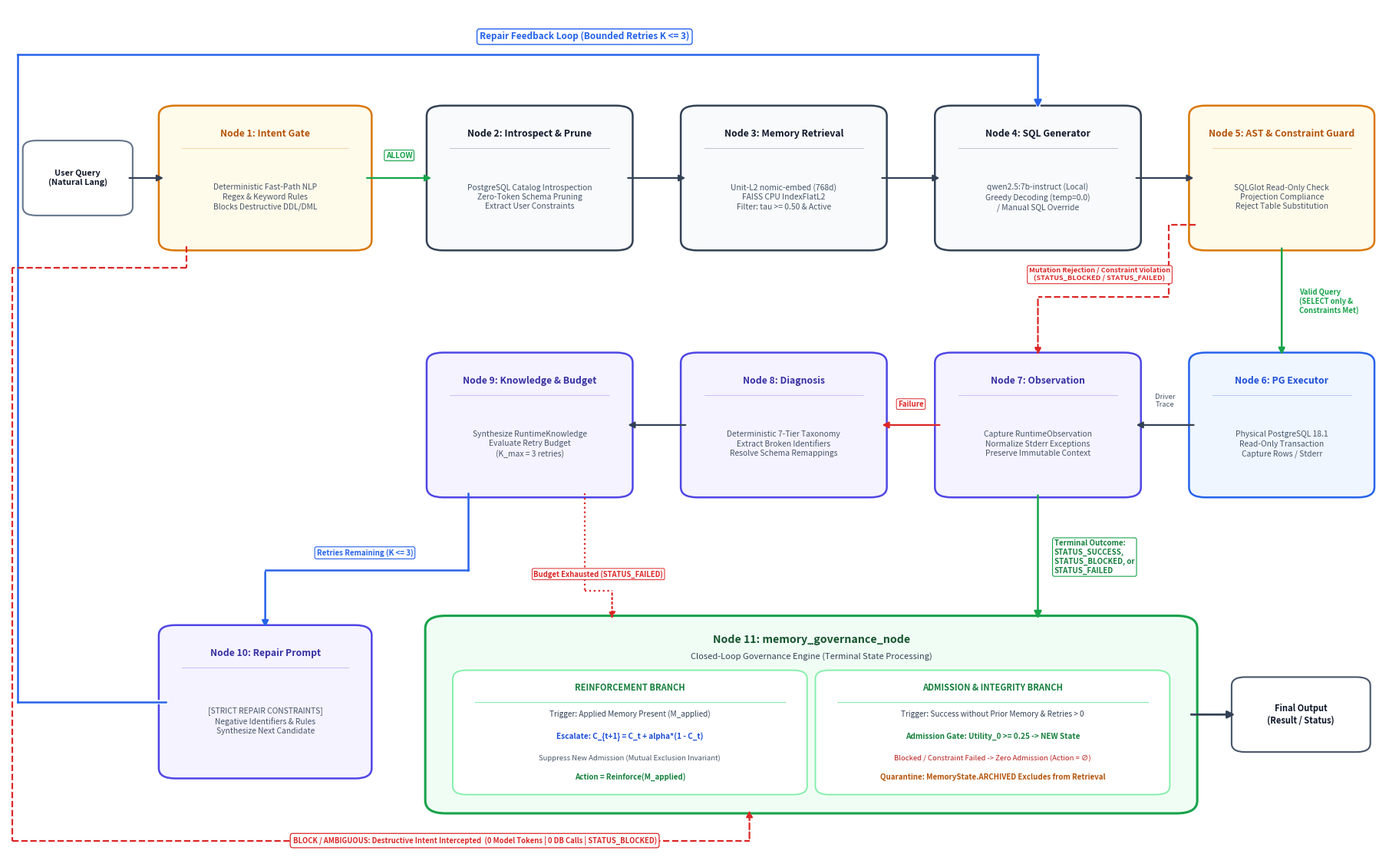

Here is the Python script that generated this plot:
"""
Refined production script for Figure 1: End-to-End ARMG Architecture and Closed-Loop State Machine.
Generates publication-quality 300 DPI PNG and SVG with generous spacing, zero-overlap routing,
white-halo bridge crossings, and crisp IEEE typography.
"""
import os
import matplotlib.pyplot as plt
import matplotlib.patches as patches

def generate_fig1_perfect():
    os.makedirs('manuscript/figures/png', exist_ok=True)
    os.makedirs('manuscript/figures/svg', exist_ok=True)
    os.makedirs('scratch', exist_ok=True)
    
    # 18.2 x 11.4 inches at 300 DPI gives ultra-crisp 5460 x 3420 resolution
    fig, ax = plt.subplots(figsize=(18.2, 11.4), dpi=300)
    ax.set_xlim(0, 100)
    ax.set_ylim(0, 100)
    ax.axis('off')

    # Color Palette: Clean IEEE publication style with semantic differentiation
    c_slate_bg = '#f8fafc'
    c_slate_border = '#334155'
    c_amber_bg = '#fffbeb'
    c_amber_border = '#d97706'
    c_blue_bg = '#eff6ff'
    c_blue_border = '#2563eb'
    c_indigo_bg = '#f5f3ff'
    c_indigo_border = '#4f46e5'
    c_gov_bg = '#f0fdf4'
    c_gov_border = '#16a34a'
    
    c_text_dark = '#0f172a'
    c_text_muted = '#475569'
    c_edge = '#334155'
    c_reject = '#dc2626'
    c_success = '#16a34a'
    c_loop = '#2563eb'

    # Helper: draw a styled node container
    def draw_node(x, y, w, h, title, lines, bg, border, title_color='#0f172a'):
        box = patches.FancyBboxPatch(
            (x, y), w, h,
            boxstyle="round,pad=0.5,rounding_size=1.2",
            facecolor=bg, edgecolor=border, linewidth=1.8
        )
        ax.add_patch(box)
        # Title text
        ax.text(
            x + w/2, y + h - 2.8, title,
            ha='center', va='center',
            fontsize=8.8, fontweight='bold', color=title_color
        )
        # Subtle horizontal divider under title
        ax.plot([x + 1.2, x + w - 1.2], [y + h - 4.5, y + h - 4.5], color=border, lw=0.6, alpha=0.35)
        # Body text
        body_y = y + (h - 4.5)/2
        ax.text(
            x + w/2, body_y, '\n'.join(lines),
            ha='center', va='center',
            fontsize=7.4, color=c_text_muted, linespacing=1.30
        )

    # =========================================================================
    # ROW 1: GENERATION PIPELINE & PRE-EXECUTION FILTERS (y: 72.0 to 88.0, h=16.0)
    # =========================================================================
    
    # User Query Input Box (left margin)
    q_box = patches.FancyBboxPatch(
        (1.5, 76.0), 7.2, 8.0,
        boxstyle="round,pad=0.4,rounding_size=1.0",
        facecolor='#ffffff', edgecolor='#64748b', linewidth=1.5
    )
    ax.add_patch(q_box)
    ax.text(
        5.1, 80.0, "User Query\n(Natural Lang)",
        ha='center', va='center',
        fontsize=7.8, fontweight='bold', color=c_text_dark, linespacing=1.2
    )

    # User Query -> Node 1 arrow
    ax.annotate(
        "", xy=(11.5, 80.0), xytext=(8.7, 80.0),
        arrowprops=dict(arrowstyle="-|>", lw=1.6, color=c_edge, mutation_scale=12)
    )

    # Node 1: Intent Gate
    draw_node(
        11.5, 72.0, 14.5, 16.0,
        "Node 1: Intent Gate",
        ["Deterministic Fast-Path NLP", "Regex & Keyword Rules", "Blocks Destructive DDL/DML"],
        c_amber_bg, c_amber_border, title_color='#b45309'
    )

    # Node 1 -> Node 2 arrow (ALLOW corridor)
    ax.annotate(
        "", xy=(31.0, 80.0), xytext=(26.0, 80.0),
        arrowprops=dict(arrowstyle="-|>", lw=1.6, color=c_success, mutation_scale=12)
    )
    ax.text(
        28.5, 82.2, "ALLOW",
        fontsize=7.2, color=c_success, fontweight='bold', ha='center', va='bottom',
        bbox=dict(boxstyle="round,pad=0.2", fc="#ffffff", ec=c_success, lw=0.8)
    )

    # Node 2: Introspect & Prune
    draw_node(
        31.0, 72.0, 14.0, 16.0,
        "Node 2: Introspect & Prune",
        ["PostgreSQL Catalog Introspection", "Zero-Token Schema Pruning", "Extract User Constraints"],
        c_slate_bg, c_slate_border
    )

    # Node 2 -> Node 3 arrow
    ax.annotate(
        "", xy=(49.5, 80.0), xytext=(45.0, 80.0),
        arrowprops=dict(arrowstyle="-|>", lw=1.6, color=c_edge, mutation_scale=12)
    )

    # Node 3: Memory Retrieval
    draw_node(
        49.5, 72.0, 14.0, 16.0,
        "Node 3: Memory Retrieval",
        ["Unit-L2 nomic-embed (768d)", "FAISS CPU IndexFlatL2", "Filter: tau >= 0.50 & Active"],
        c_slate_bg, c_slate_border
    )

    # Node 3 -> Node 4 arrow
    ax.annotate(
        "", xy=(68.0, 80.0), xytext=(63.5, 80.0),
        arrowprops=dict(arrowstyle="-|>", lw=1.6, color=c_edge, mutation_scale=12)
    )

    # Node 4: SQL Generator
    draw_node(
        68.0, 72.0, 14.0, 16.0,
        "Node 4: SQL Generator",
        ["qwen2.5:7b-instruct (Local)", "Greedy Decoding (temp=0.0)", "/ Manual SQL Override"],
        c_slate_bg, c_slate_border
    )

    # Node 4 -> Node 5 arrow
    ax.annotate(
        "", xy=(86.5, 80.0), xytext=(82.0, 80.0),
        arrowprops=dict(arrowstyle="-|>", lw=1.6, color=c_edge, mutation_scale=12)
    )

    # Node 5: AST & Constraint Guard
    draw_node(
        86.5, 72.0, 12.5, 16.0,
        "Node 5: AST & Constraint Guard",
        ["SQLGlot Read-Only Check", "Projection Compliance", "Reject Table Substitution"],
        c_amber_bg, c_amber_border, title_color='#b45309'
    )

    # =========================================================================
    # ROW 2: EXECUTION, OBSERVATION & DIAGNOSIS (y: 43.0 to 59.0, h=16.0)
    # Right to Left flow: Node 6 -> Node 7 -> Node 8 -> Node 9
    # =========================================================================
    
    # Node 5 -> Node 6 (Valid Query: SELECT only & constraints met)
    ax.annotate(
        "", xy=(92.75, 59.0), xytext=(92.75, 72.0),
        arrowprops=dict(arrowstyle="-|>", lw=1.8, color=c_success, mutation_scale=12)
    )
    ax.text(
        94.0, 65.5, "Valid Query\n(SELECT only &\nConstraints Met)",
        fontsize=6.8, color=c_success, fontweight='bold', va='center', ha='left', linespacing=1.15
    )

    # Node 6: PG Executor
    draw_node(
        86.5, 43.0, 12.5, 16.0,
        "Node 6: PG Executor",
        ["Physical PostgreSQL 18.1", "Read-Only Transaction", "Capture Rows / Stderr"],
        c_blue_bg, c_blue_border, title_color='#1d4ed8'
    )

    # Node 5 -> Node 7 (Rejection corridor: Mutation Rejection / Constraint Violation)
    ax.plot([86.5, 84.5], [74.5, 74.5], color=c_reject, lw=1.6, ls='--')
    ax.plot([84.5, 84.5], [74.5, 66.0], color=c_reject, lw=1.6, ls='--')
    ax.plot([84.5, 75.0], [66.0, 66.0], color=c_reject, lw=1.6, ls='--')
    ax.annotate(
        "", xy=(75.0, 59.0), xytext=(75.0, 66.0),
        arrowprops=dict(arrowstyle="-|>", lw=1.6, color=c_reject, ls='--', mutation_scale=12)
    )
    ax.text(
        79.5, 67.8, "Mutation Rejection / Constraint Violation\n(STATUS_BLOCKED / STATUS_FAILED)",
        fontsize=6.6, color=c_reject, fontweight='bold', ha='center', va='bottom',
        bbox=dict(boxstyle="round,pad=0.25", fc="#ffffff", ec=c_reject, lw=0.8, alpha=0.95),
        linespacing=1.15
    )

    # Node 6 -> Node 7 (Driver Trace)
    ax.annotate(
        "", xy=(82.0, 51.0), xytext=(86.5, 51.0),
        arrowprops=dict(arrowstyle="-|>", lw=1.6, color=c_edge, mutation_scale=12)
    )
    ax.text(
        84.25, 53.0, "Driver\nTrace",
        fontsize=6.8, color='#475569', ha='center', va='bottom', linespacing=1.1
    )

    # Node 7: Observation
    draw_node(
        68.0, 43.0, 14.0, 16.0,
        "Node 7: Observation",
        ["Capture RuntimeObservation", "Normalize Stderr Exceptions", "Preserve Immutable Context"],
        c_indigo_bg, c_indigo_border, title_color='#3730a3'
    )

    # Node 7 -> Node 8 (Failure)
    ax.annotate(
        "", xy=(63.5, 51.0), xytext=(68.0, 51.0),
        arrowprops=dict(arrowstyle="-|>", lw=1.6, color=c_reject, mutation_scale=12)
    )
    ax.text(
        65.75, 53.0, "Failure",
        fontsize=7.0, color=c_reject, fontweight='bold', ha='center', va='bottom',
        bbox=dict(boxstyle="round,pad=0.2", fc="#ffffff", ec=c_reject, lw=0.7)
    )

    # Node 8: Diagnosis
    draw_node(
        49.5, 43.0, 14.0, 16.0,
        "Node 8: Diagnosis",
        ["Deterministic 7-Tier Taxonomy", "Extract Broken Identifiers", "Resolve Schema Remappings"],
        c_indigo_bg, c_indigo_border, title_color='#3730a3'
    )

    # Node 8 -> Node 9
    ax.annotate(
        "", xy=(45.0, 51.0), xytext=(49.5, 51.0),
        arrowprops=dict(arrowstyle="-|>", lw=1.6, color=c_edge, mutation_scale=12)
    )

    # Node 9: Knowledge & Budget
    draw_node(
        31.0, 43.0, 14.0, 16.0,
        "Node 9: Knowledge & Budget",
        ["Synthesize RuntimeKnowledge", "Evaluate Retry Budget", "(K_max = 3 retries)"],
        c_indigo_bg, c_indigo_border, title_color='#3730a3'
    )

    # =========================================================================
    # ROW 3: REPAIR PROMPT, GOVERNANCE & TERMINAL OUTPUT (y: 6.0 to 28.0)
    # =========================================================================
    
    # Node 10: Repair Prompt
    draw_node(
        11.5, 10.0, 14.5, 17.0,
        "Node 10: Repair Prompt",
        ["[STRICT REPAIR CONSTRAINTS]", "Negative Identifiers & Rules", "Synthesize Next Candidate"],
        c_indigo_bg, c_indigo_border, title_color='#3730a3'
    )

    # Node 9 -> Node 10 (Retries remaining K <= 3)
    ax.plot([33.5, 33.5], [43.0, 34.0], color=c_loop, lw=1.8)
    ax.plot([33.5, 18.75], [34.0, 34.0], color=c_loop, lw=1.8)
    ax.annotate(
        "", xy=(18.75, 27.0), xytext=(18.75, 34.0),
        arrowprops=dict(arrowstyle="-|>", lw=1.8, color=c_loop, mutation_scale=12)
    )
    ax.text(
        26.0, 35.5, "Retries Remaining (K <= 3)",
        fontsize=7.0, color=c_loop, fontweight='bold', ha='center', va='bottom',
        bbox=dict(boxstyle="round,pad=0.25", fc="#ffffff", ec=c_loop, lw=0.8)
    )

    # -------------------------------------------------------------------------
    # Node 10 Loopback to Node 4 (Clean perimeter loop with halo bridge)
    # -------------------------------------------------------------------------
    # Route: exit Node 10 left (11.5, 18.5) -> left to 0.7 -> up to 94.5 -> right to 75.0 -> down to Node 4 top (75.0, 88.0)
    
    # Halo bridge layer (white background mask to guarantee zero visual blending with crossings)
    ax.plot([11.5, 0.7], [18.5, 18.5], color='#ffffff', lw=4.0)
    ax.plot([0.7, 0.7], [18.5, 94.5], color='#ffffff', lw=4.0)
    ax.plot([0.7, 75.0], [94.5, 94.5], color='#ffffff', lw=4.0)
    ax.plot([75.0, 75.0], [94.5, 88.0], color='#ffffff', lw=4.0)

    # Core loop line
    ax.plot([11.5, 0.7], [18.5, 18.5], color=c_loop, lw=1.8)
    ax.plot([0.7, 0.7], [18.5, 94.5], color=c_loop, lw=1.8)
    ax.plot([0.7, 75.0], [94.5, 94.5], color=c_loop, lw=1.8)
    ax.annotate(
        "", xy=(75.0, 88.0), xytext=(75.0, 94.5),
        arrowprops=dict(arrowstyle="-|>", lw=1.8, color=c_loop, mutation_scale=14)
    )
    ax.text(
        42.0, 96.0, "Repair Feedback Loop (Bounded Retries K <= 3)",
        fontsize=8.5, color=c_loop, fontweight='bold', ha='center', va='bottom',
        bbox=dict(boxstyle="round,pad=0.3", fc="#ffffff", ec=c_loop, lw=1.0)
    )

    # -------------------------------------------------------------------------
    # Short-Circuit Route: Node 1 -> Node 11 (Destructive Intent Intercepted)
    # -------------------------------------------------------------------------
    # Runs safely around perimeter: drops from Node 1 (13.0, 72.0) down to 69.5,
    # left to x=0.35, down to y=2.2, then right under all nodes to x=54.0, up into Node 11.
    ax.plot([13.0, 13.0], [72.0, 69.5], color=c_reject, lw=1.6, ls='--')
    ax.plot([13.0, 0.35], [69.5, 69.5], color=c_reject, lw=1.6, ls='--')
    ax.plot([0.35, 0.35], [69.5, 2.2], color=c_reject, lw=1.6, ls='--')
    ax.plot([0.35, 54.0], [2.2, 2.2], color=c_reject, lw=1.6, ls='--')
    ax.annotate(
        "", xy=(54.0, 6.0), xytext=(54.0, 2.2),
        arrowprops=dict(arrowstyle="-|>", lw=1.6, color=c_reject, ls='--', mutation_scale=12)
    )
    # Masked Pill Badge along bottom corridor (centered on y=2.2 so dashed line is cleanly masked behind it)
    ax.text(
        34.0, 2.2, "BLOCK / AMBIGUOUS: Destructive Intent Intercepted  (0 Model Tokens | 0 DB Calls | STATUS_BLOCKED)",
        fontsize=6.8, color=c_reject, fontweight='bold', ha='center', va='center',
        bbox=dict(boxstyle="round,pad=0.35", fc="#ffffff", ec=c_reject, lw=0.9)
    )

    # Node 9 -> Node 11 (Budget Exhausted K > 3)
    ax.plot([42.0, 42.0], [43.0, 31.5], color=c_reject, lw=1.6, ls=':')
    ax.plot([42.0, 44.0], [31.5, 31.5], color=c_reject, lw=1.6, ls=':')
    ax.annotate(
        "", xy=(44.0, 28.0), xytext=(44.0, 31.5),
        arrowprops=dict(arrowstyle="-|>", lw=1.6, color=c_reject, ls=':', mutation_scale=12)
    )
    ax.text(
        43.0, 33.0, "Budget Exhausted (STATUS_FAILED)",
        fontsize=6.8, color=c_reject, fontweight='bold', ha='center', va='bottom',
        bbox=dict(boxstyle="round,pad=0.2", fc="#ffffff", ec=c_reject, lw=0.7)
    )

    # Node 7 -> Node 11 (Terminal Outcome: Success, Blocked, Failed)
    ax.annotate(
        "", xy=(75.0, 28.0), xytext=(75.0, 43.0),
        arrowprops=dict(arrowstyle="-|>", lw=1.8, color=c_success, mutation_scale=14)
    )
    ax.text(
        76.2, 35.5, "Terminal Outcome:\nSTATUS_SUCCESS,\nSTATUS_BLOCKED, or\nSTATUS_FAILED",
        fontsize=7.0, color='#15803d', fontweight='bold', va='center', ha='left', linespacing=1.2,
        bbox=dict(boxstyle="round,pad=0.25", fc="#ffffff", ec=c_success, lw=0.8)
    )

    # -------------------------------------------------------------------------
    # Node 11: memory_governance_node (Closed-Loop Governance Container)
    # Spans x: 31.0 to 86.0 (w=55.0), y: 6.0 to 28.0 (h=22.0)
    # -------------------------------------------------------------------------
    box11 = patches.FancyBboxPatch(
        (31.0, 6.0), 55.0, 22.0,
        boxstyle="round,pad=0.6,rounding_size=1.5",
        facecolor=c_gov_bg, edgecolor=c_gov_border, linewidth=2.2
    )
    ax.add_patch(box11)
    ax.text(
        58.5, 25.8, "Node 11: memory_governance_node",
        ha='center', va='center',
        fontsize=10.2, fontweight='bold', color='#14532d'
    )
    ax.text(
        58.5, 23.8, "Closed-Loop Governance Engine (Terminal State Processing)",
        ha='center', va='center',
        fontsize=8.0, style='italic', color='#334155'
    )

    # Internal sub-panel: REINFORCEMENT BRANCH
    p_left = patches.FancyBboxPatch(
        (32.8, 8.0), 25.0, 13.8,
        boxstyle="round,pad=0.4,rounding_size=1.0",
        facecolor='#ffffff', edgecolor='#86efac', lw=1.4
    )
    ax.add_patch(p_left)
    ax.text(45.3, 19.8, "REINFORCEMENT BRANCH", fontsize=8.0, fontweight='bold', color='#15803d', ha='center')
    ax.plot([34.0, 56.6], [18.5, 18.5], color='#86efac', lw=0.8)
    ax.text(45.3, 16.8, "Trigger: Applied Memory Present (M_applied)", fontsize=7.2, color='#334155', ha='center')
    ax.text(45.3, 14.2, "Escalate: C_{t+1} = C_t + alpha*(1 - C_t)", fontsize=7.2, color='#1d4ed8', fontweight='bold', ha='center')
    ax.text(45.3, 11.6, "Suppress New Admission (Mutual Exclusion Invariant)", fontsize=6.8, color='#475569', style='italic', ha='center')
    ax.text(45.3, 9.4, "Action = Reinforce(M_applied)", fontsize=7.0, color='#15803d', fontweight='bold', ha='center')

    # Internal sub-panel: ADMISSION & INTEGRITY BRANCH
    p_right = patches.FancyBboxPatch(
        (59.2, 8.0), 25.0, 13.8,
        boxstyle="round,pad=0.4,rounding_size=1.0",
        facecolor='#ffffff', edgecolor='#86efac', lw=1.4
    )
    ax.add_patch(p_right)
    ax.text(71.7, 19.8, "ADMISSION & INTEGRITY BRANCH", fontsize=8.0, fontweight='bold', color='#15803d', ha='center')
    ax.plot([60.4, 83.0], [18.5, 18.5], color='#86efac', lw=0.8)
    ax.text(71.7, 16.8, "Trigger: Success without Prior Memory & Retries > 0", fontsize=7.2, color='#334155', ha='center')
    ax.text(71.7, 14.2, "Admission Gate: Utility_0 >= 0.25 -> NEW State", fontsize=7.2, color='#15803d', fontweight='bold', ha='center')
    ax.text(71.7, 11.6, "Blocked / Constraint Failed -> Zero Admission (Action = \u2205)", fontsize=6.8, color='#b91c1c', style='italic', ha='center')
    ax.text(71.7, 9.4, "Quarantine: MemoryState.ARCHIVED Excludes from Retrieval", fontsize=7.0, color='#b45309', fontweight='bold', ha='center')

    # Terminal Exit Arrow to Final Output
    ax.annotate(
        "", xy=(89.5, 17.0), xytext=(86.0, 17.0),
        arrowprops=dict(arrowstyle="-|>", lw=2.0, color=c_edge, mutation_scale=14)
    )
    
    # Final Output Box: spans x: 89.5 to 98.8, y: 13.0 to 21.0
    out_box = patches.FancyBboxPatch(
        (89.5, 13.0), 9.3, 8.0,
        boxstyle="round,pad=0.4,rounding_size=1.0",
        facecolor='#ffffff', edgecolor='#475569', linewidth=1.5
    )
    ax.add_patch(out_box)
    ax.text(
        94.15, 17.0, "Final Output\n(Result / Status)",
        ha='center', va='center',
        fontsize=8.0, fontweight='bold', color=c_text_dark, linespacing=1.2
    )

    plt.tight_layout()
    # Save to all authoritative locations
    plt.savefig('manuscript/figures/png/fig1_architecture.png', dpi=300, bbox_inches='tight')
    plt.savefig('manuscript/figures/svg/fig1_architecture.svg', format='svg', bbox_inches='tight')
    plt.savefig('fig1_architecture.png', dpi=300, bbox_inches='tight')
    plt.close()
    print("Fig 1 generated successfully in manuscript/figures/ and workspace root.")

if __name__ == '__main__':
    generate_fig1_perfect()
